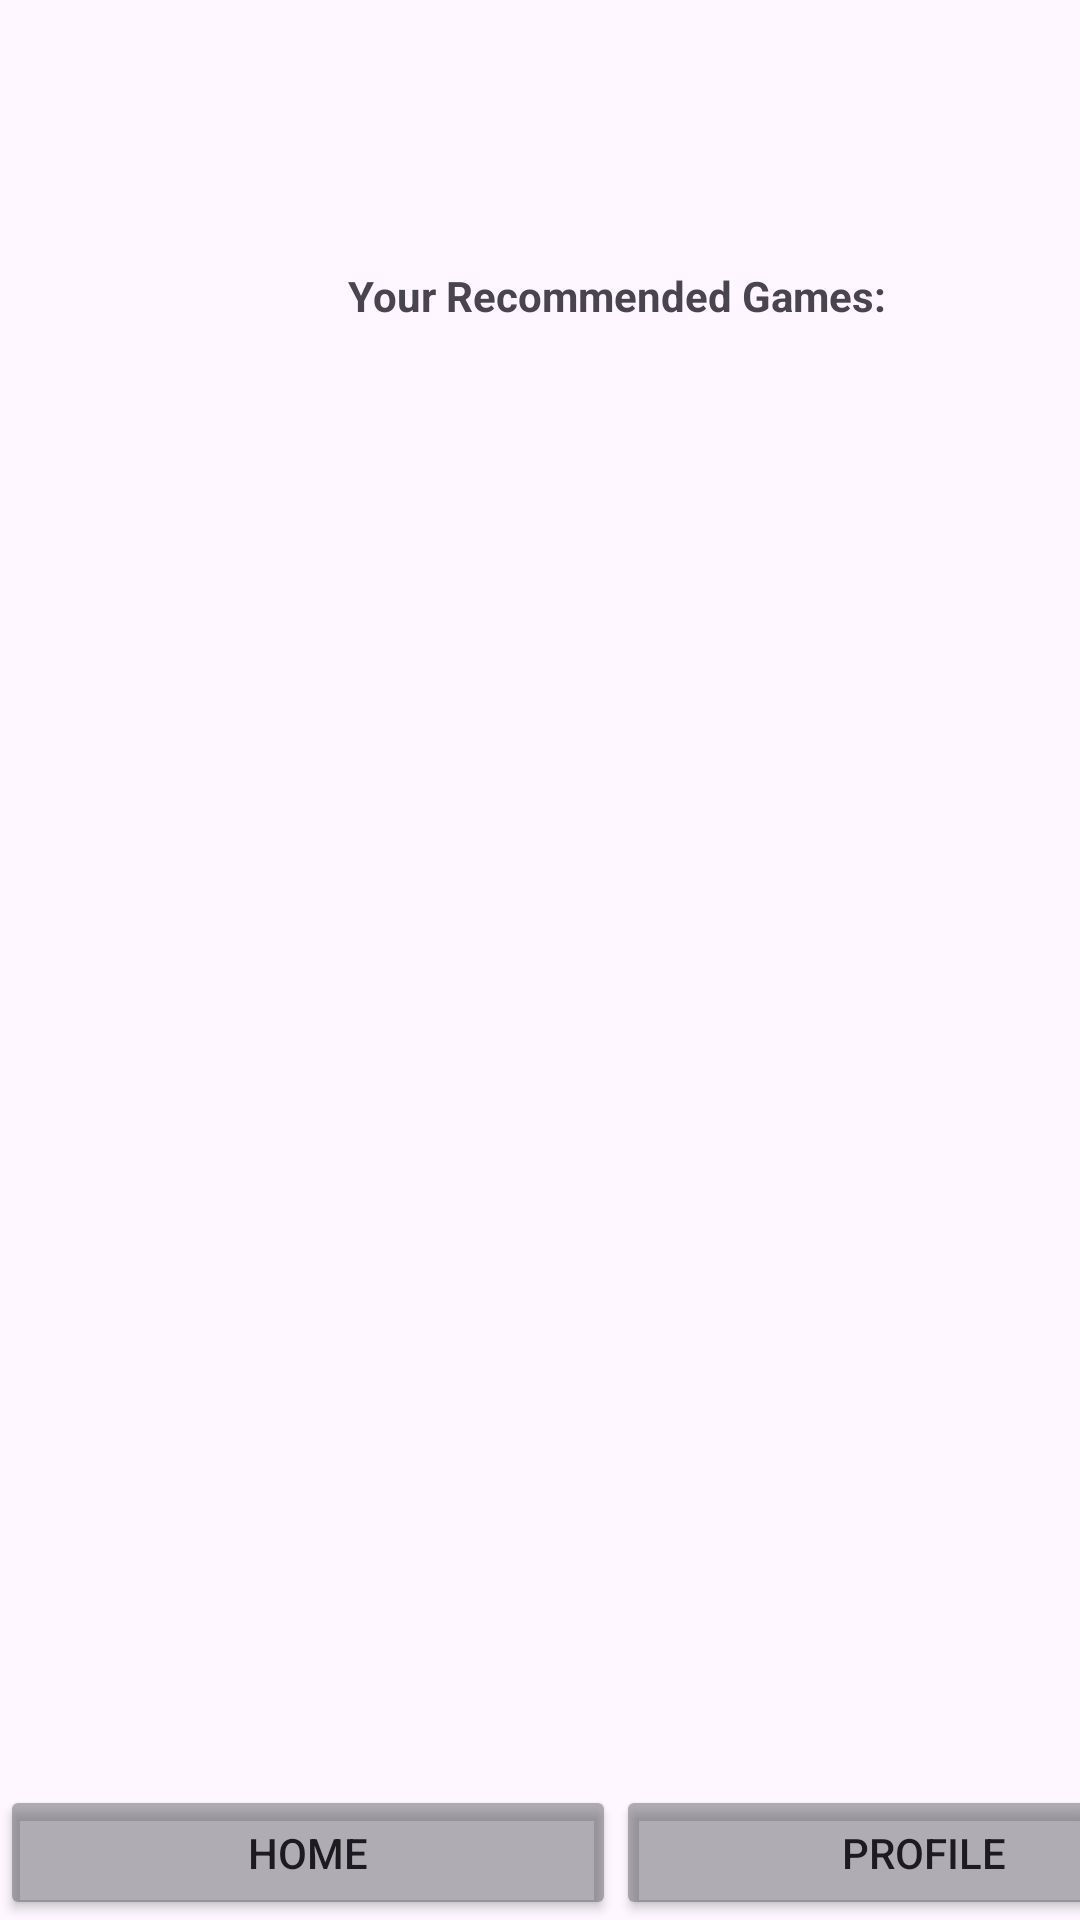

Layout XML and referenced resources for this Android screen:
<!-- AndroidManifest.xml: application theme Theme.NewGamePlus -->
<!-- res/layout/activity_home_page.xml -->
<?xml version="1.0" encoding="utf-8"?>
<androidx.constraintlayout.widget.ConstraintLayout xmlns:android="http://schemas.android.com/apk/res/android"
    xmlns:app="http://schemas.android.com/apk/res-auto"
    xmlns:tools="http://schemas.android.com/tools"
    android:layout_width="match_parent"
    android:layout_height="match_parent"
    tools:context=".HomePage">

    <LinearLayout
        android:id="@+id/bottomBar"
        android:layout_width="411dp"
        android:layout_height="45dp"
        android:orientation="horizontal"
        app:layout_constraintBottom_toBottomOf="parent"
        app:layout_constraintStart_toStartOf="parent">

        <Button
            android:id="@+id/homeButton"
            android:layout_width="wrap_content"
            android:layout_height="wrap_content"
            android:layout_weight="1"
            android:backgroundTint="@color/buttonGrey"
            android:text="Home" />

        <Button
            android:id="@+id/profileButton"
            android:layout_width="wrap_content"
            android:layout_height="wrap_content"
            android:layout_weight="1"
            android:backgroundTint="@color/buttonGrey"
            android:text="Profile" />
    </LinearLayout>

    <ListView
        android:id="@+id/gameListView"
        android:layout_width="410dp"
        android:layout_height="477dp"
        app:layout_constraintBottom_toTopOf="@+id/bottomBar"
        app:layout_constraintStart_toStartOf="parent" />

    <TextView
        android:id="@+id/recommendedText"
        android:layout_width="wrap_content"
        android:layout_height="wrap_content"
        android:layout_marginStart="116dp"
        android:layout_marginBottom="10dp"
        android:text="Your Recommended Games:"
        android:textStyle="bold"
        app:layout_constraintBottom_toTopOf="@+id/gameListView"
        app:layout_constraintStart_toStartOf="parent" />

</androidx.constraintlayout.widget.ConstraintLayout>
<!-- resources referenced by this layout -->
<resources>
  <color name="buttonGrey">#7553545A</color>
  <style name="Theme.NewGamePlus" parent="Base.Theme.NewGamePlus" />
  <style name="Base.Theme.NewGamePlus" parent="Theme.Material3.DayNight.NoActionBar">
          
          
      </style>
</resources>
